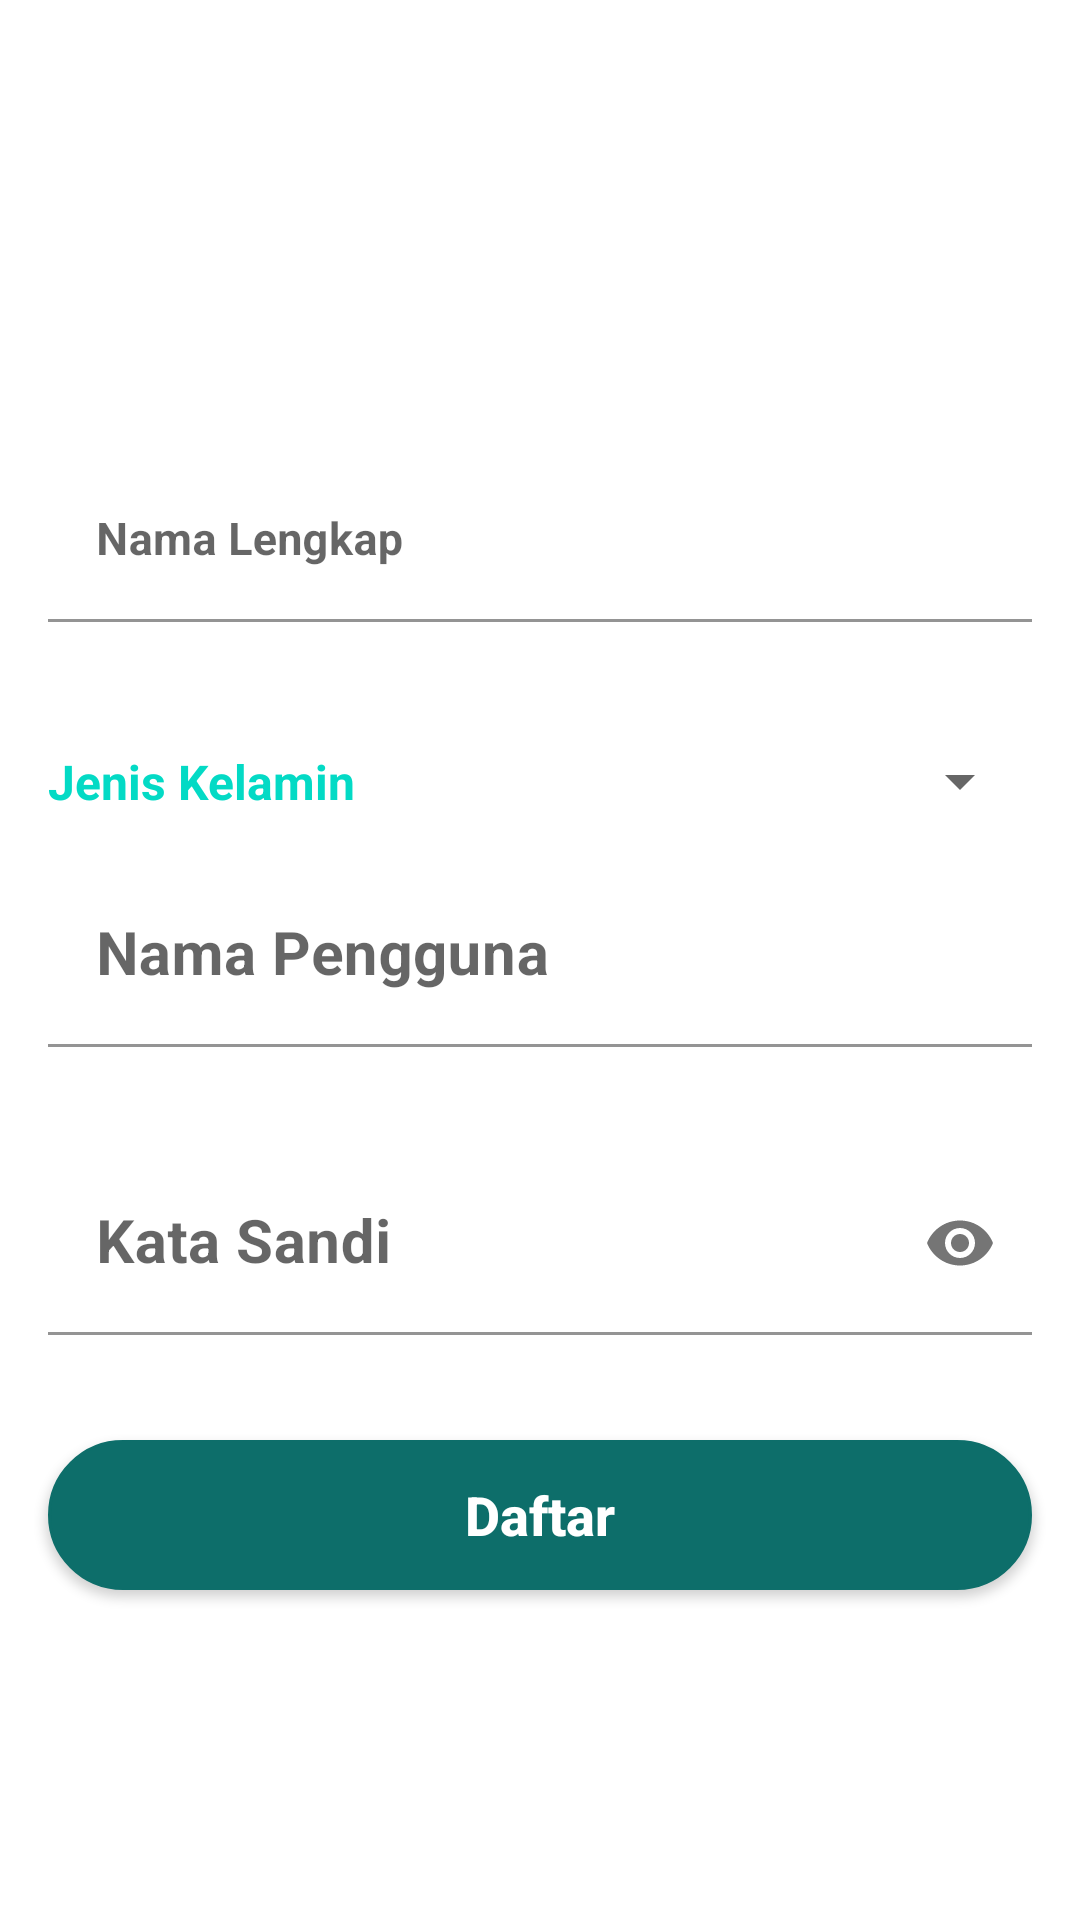

Here is an Android app screen rendered from its layout file. Give the layout XML and the strings, colors and styles it references.
<!-- AndroidManifest.xml: application theme Theme.MyDiabetes -->
<!-- res/layout/fragment_register.xml -->
<?xml version="1.0" encoding="utf-8"?>
<androidx.constraintlayout.widget.ConstraintLayout xmlns:android="http://schemas.android.com/apk/res/android"
    xmlns:app="http://schemas.android.com/apk/res-auto"
    xmlns:tools="http://schemas.android.com/tools"
    android:layout_width="match_parent"
    android:layout_height="match_parent"

    tools:context=".ui.signup.register.RegisterFragment">



    <com.google.android.material.textfield.TextInputLayout
        android:id="@+id/txt_input_full_name"
        android:layout_width="0dp"
        android:layout_height="80dp"
       app:layout_constraintBottom_toTopOf="@id/spin_gender"
        app:layout_constraintStart_toStartOf="parent"
        app:layout_constraintEnd_toEndOf="parent"
        android:layout_marginHorizontal="16dp"

        >

        <com.google.android.material.textfield.TextInputEditText
            android:id="@+id/edt_full_name"
            android:layout_width="match_parent"
            android:hint="@string/text_full_name"
            android:textSize="15sp"
            android:textStyle="bold"
            android:singleLine="true"
            android:layout_height="wrap_content"
            android:background="@color/white"
            />


    </com.google.android.material.textfield.TextInputLayout>

    <TextView
        android:id="@+id/lbl_gender"
        android:layout_width="wrap_content"
        android:layout_height="wrap_content"
        android:text="@string/label_gender"
        app:layout_constraintTop_toTopOf="@id/spin_gender"
        app:layout_constraintBottom_toBottomOf="@id/spin_gender"
        app:layout_constraintRight_toLeftOf="@id/spin_gender"
        app:layout_constraintStart_toStartOf="@id/txt_input_username"
        android:textStyle="bold"
        android:textColor="?attr/colorAccent"
        android:textSize="16sp"


        />

    <Spinner
        android:id="@+id/spin_gender"
        android:layout_width="0dp"
        android:layout_height="55dp"
        app:layout_constraintBottom_toTopOf="@id/txt_input_username"
        android:layout_marginTop="16dp"
        app:layout_constraintEnd_toEndOf="parent"
        android:layout_marginEnd="16dp"
        android:layout_marginStart="16dp"
        />

    <com.google.android.material.textfield.TextInputLayout
        android:id="@+id/txt_input_username"
        android:layout_width="0dp"
        android:layout_height="80dp"
        android:layout_marginTop="16dp"
        app:layout_constraintEnd_toEndOf="@id/txt_input_full_name"
        app:layout_constraintStart_toStartOf="@id/txt_input_full_name"
        app:layout_constraintTop_toTopOf="parent"
        app:layout_constraintBottom_toBottomOf="parent"
        >

        <com.google.android.material.textfield.TextInputEditText
            android:id="@+id/edt_register_username"
            android:layout_width="match_parent"
            android:layout_height="wrap_content"
            android:hint="@string/username"
            android:singleLine="true"
            android:textSize="20sp"
            android:background="@color/white"

            android:textStyle="bold" />

    </com.google.android.material.textfield.TextInputLayout>


    <com.google.android.material.textfield.TextInputLayout
        android:id="@+id/txt_input_password"
        android:layout_width="0dp"
        android:layout_height="80dp"
        app:layout_constraintTop_toBottomOf="@id/txt_input_username"
        app:layout_constraintStart_toStartOf="@id/txt_input_username"
        app:layout_constraintEnd_toEndOf="@id/txt_input_username"
        app:passwordToggleEnabled="true"
        android:layout_marginTop="16dp"
        >

        <com.google.android.material.textfield.TextInputEditText
            android:id="@+id/edt_register_password"
            android:layout_width="match_parent"
            android:hint="@string/password"
            android:textSize="20sp"
            android:textStyle="bold"
            android:singleLine="true"
            android:inputType="textPassword"
            android:background="@color/white"

            android:layout_height="wrap_content"/>

    </com.google.android.material.textfield.TextInputLayout>

    <androidx.appcompat.widget.AppCompatButton
        android:id="@+id/btn_register_regist"
        android:layout_width="0dp"
        android:layout_height="50dp"
        android:background="@drawable/button"
        android:text="@string/register"
        android:textSize="18sp"
        android:textStyle="bold"
        android:textColor="#FFF"
        android:layout_marginTop="16dp"
        app:layout_constraintTop_toBottomOf="@id/txt_input_password"
        app:layout_constraintStart_toStartOf="@id/txt_input_password"
        app:layout_constraintEnd_toEndOf="@id/txt_input_password"
        android:textAllCaps="false"

        />
    <com.github.ybq.android.spinkit.SpinKitView
        android:id="@+id/pb_loading"
        style="@style/SpinKitView.Large.Wave"
        android:layout_width="wrap_content"
        android:layout_height="wrap_content"
        android:layout_gravity="center"
        app:SpinKit_Color="?attr/colorAccent"
        app:layout_constraintTop_toBottomOf="@id/btn_register_regist"
        app:layout_constraintStart_toStartOf="@id/btn_register_regist"
        app:layout_constraintEnd_toEndOf="@id/btn_register_regist"
        android:layout_marginTop="16dp"
        android:visibility="gone"
        />



</androidx.constraintlayout.widget.ConstraintLayout>
<!-- resources referenced by this layout -->
<resources>
  <color name="white">#FFFFFFFF</color>
  <!-- drawable button (drawable) -->
  <shape xmlns:android="http://schemas.android.com/apk/res/android">
      <solid android:color="#0d6e6a" />
      <stroke android:width="1dp" android:color="#0d6e6a" />
      <padding android:left="10dp" android:top="10dp" android:right="10dp" android:bottom="10dp" />
      <corners android:radius="40dp" />
  </shape>
  <string name="label_gender">Jenis Kelamin</string>
  <string name="password">Kata Sandi</string>
  <string name="register">Daftar</string>
  <string name="text_full_name">Nama Lengkap</string>
  <string name="username">Nama Pengguna</string>
  <style name="Theme.MyDiabetes" parent="Theme.MaterialComponents.DayNight.NoActionBar">
          
          <item name="colorPrimary">@color/background</item>
          <item name="colorPrimaryVariant">@color/background</item>
          <item name="colorOnPrimary">@color/white</item>
          
          <item name="colorSecondary">@color/teal_200</item>
          <item name="colorSecondaryVariant">@color/teal_700</item>
          <item name="colorOnSecondary">@color/black</item>
          
          <item name="android:statusBarColor" tools:targetApi="l">?attr/colorPrimaryVariant</item>
          
      </style>
  <color name="background">#59CEAA</color>
  <color name="teal_200">#FF03DAC5</color>
  <color name="teal_700">#FF018786</color>
  <color name="black">#FF000000</color>
</resources>
